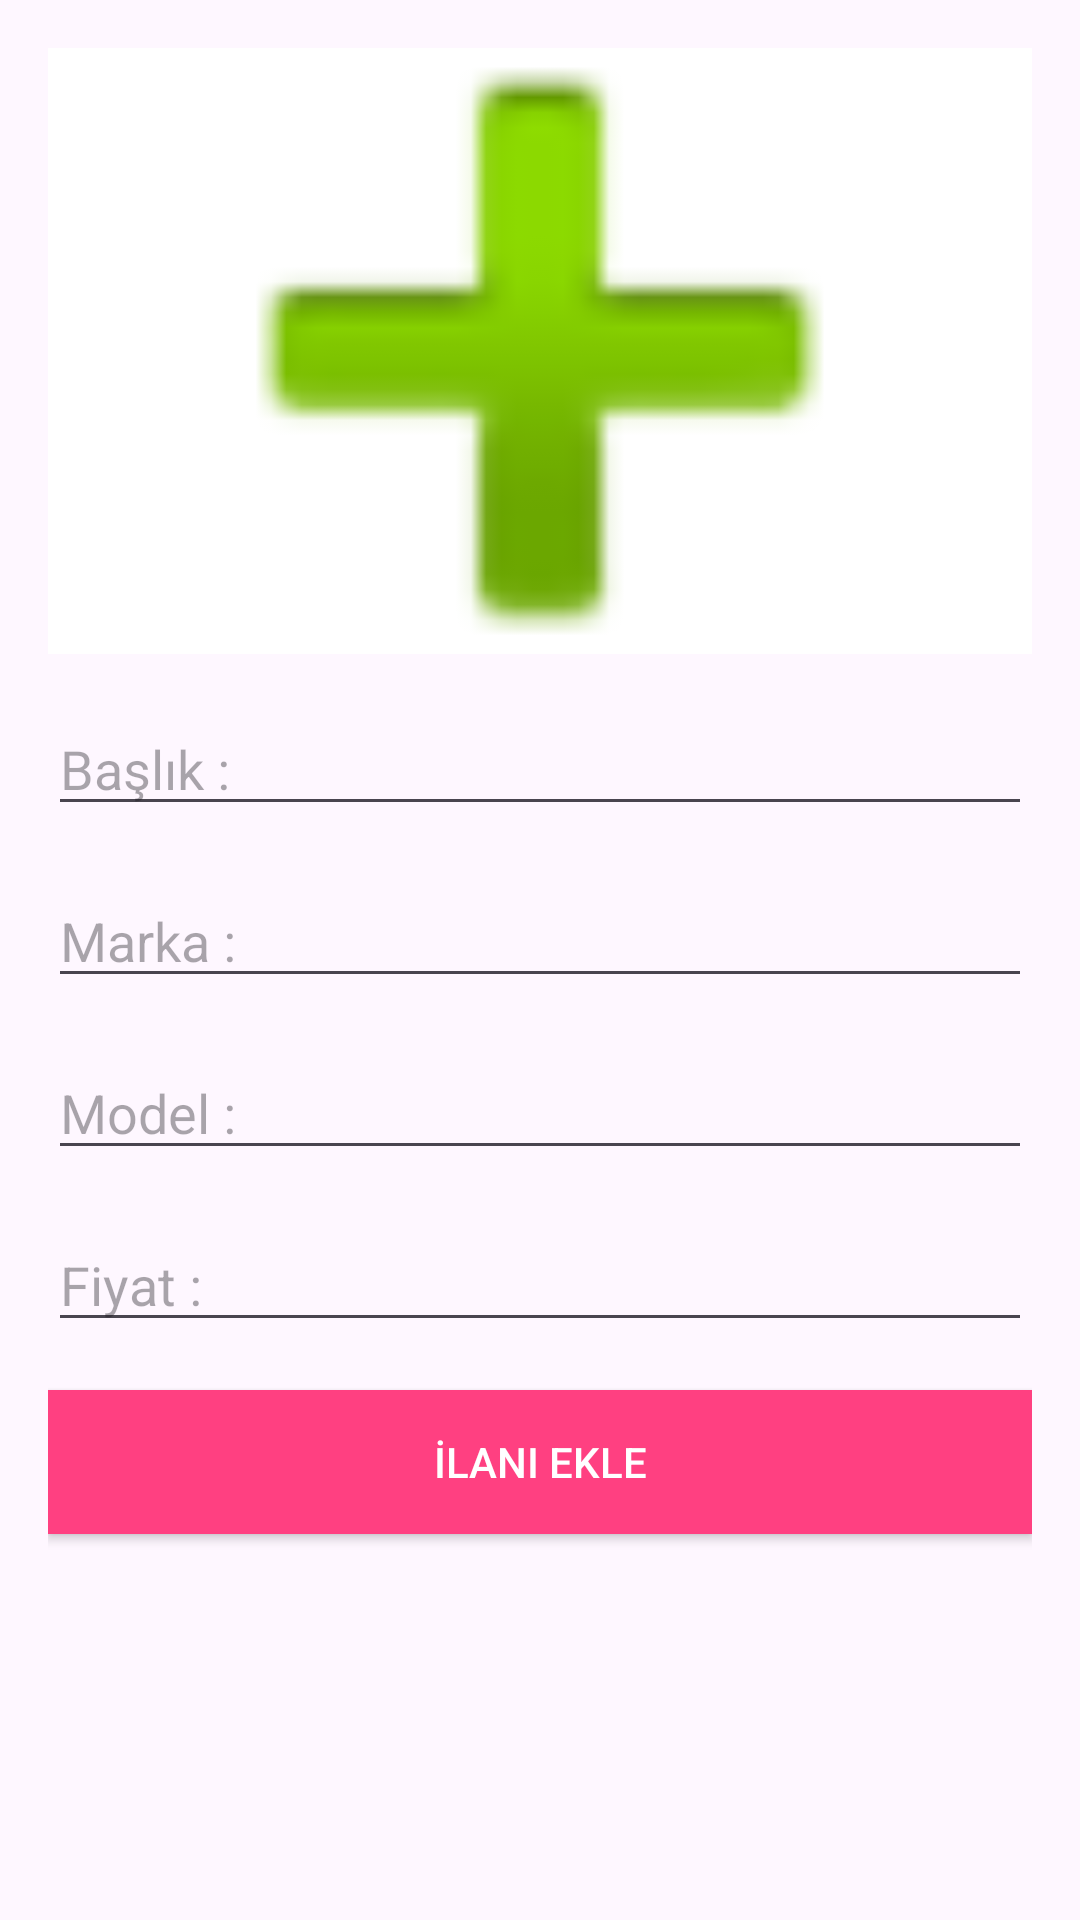

Layout XML and referenced resources for this Android screen:
<!-- AndroidManifest.xml: application theme Theme.Arabailan -->
<!-- res/layout/activity_add_post.xml -->
<?xml version="1.0" encoding="utf-8"?>
<ScrollView
    xmlns:android="http://schemas.android.com/apk/res/android"
    xmlns:app="http://schemas.android.com/apk/res-auto"
    android:layout_width="match_parent"
    android:layout_height="match_parent"
    android:padding="16dp">

    <LinearLayout
        android:layout_width="match_parent"
        android:layout_height="wrap_content"
        android:orientation="vertical">

        
        <ImageView
            android:id="@+id/imageView"
            android:layout_width="match_parent"
            android:layout_height="202dp"
            android:layout_marginBottom="16dp"
            android:background="@color/white"
            android:scaleType="centerCrop"
            android:src="@android:drawable/ic_input_add"
            app:srcCompat="@drawable/add" />

        
        <EditText
            android:id="@+id/titleEditText"
            android:layout_width="match_parent"
            android:layout_height="wrap_content"
            android:layout_marginBottom="16dp"
            android:hint="Başlık : "
            android:inputType="text" />

        
        <EditText
            android:id="@+id/brandEditText"
            android:layout_width="match_parent"
            android:layout_height="wrap_content"
            android:layout_marginBottom="16dp"
            android:hint="Marka : "
            android:inputType="text" />

        
        <EditText
            android:id="@+id/modelEditText"
            android:layout_width="match_parent"
            android:layout_height="wrap_content"
            android:layout_marginBottom="16dp"
            android:hint="Model : "
            android:inputType="text" />

        
        <EditText
            android:id="@+id/priceEditText"
            android:layout_width="match_parent"
            android:layout_height="wrap_content"
            android:layout_marginBottom="16dp"
            android:hint="Fiyat :"
            android:inputType="numberDecimal" />

        
        <Button
            android:id="@+id/addPostButton"
            android:layout_width="match_parent"
            android:layout_height="wrap_content"
            android:layout_marginBottom="16dp"
            android:background="@color/colorAccent"
            android:text="İlanı Ekle"
            android:textColor="@android:color/white" />
    </LinearLayout>
</ScrollView>
<!-- resources referenced by this layout -->
<resources>
  <color name="colorAccent">#FF4081</color>
  <color name="white">#FFFFFFFF</color>
  <!-- drawable add (drawable) -->
  <vector xmlns:android="http://schemas.android.com/apk/res/android" android:alpha="0.88" android:height="24dp" android:tint="#1D9249" android:viewportHeight="24" android:viewportWidth="24" android:width="24dp">
        
      <path android:fillColor="@android:color/white" android:pathData="M19,13h-6v6h-2v-6H5v-2h6V5h2v6h6v2z"/>
      
  </vector>
  <style name="Theme.Arabailan" parent="Base.Theme.Arabailan" />
  <style name="Base.Theme.Arabailan" parent="Theme.Material3.DayNight.NoActionBar">
          
          
      </style>
</resources>
